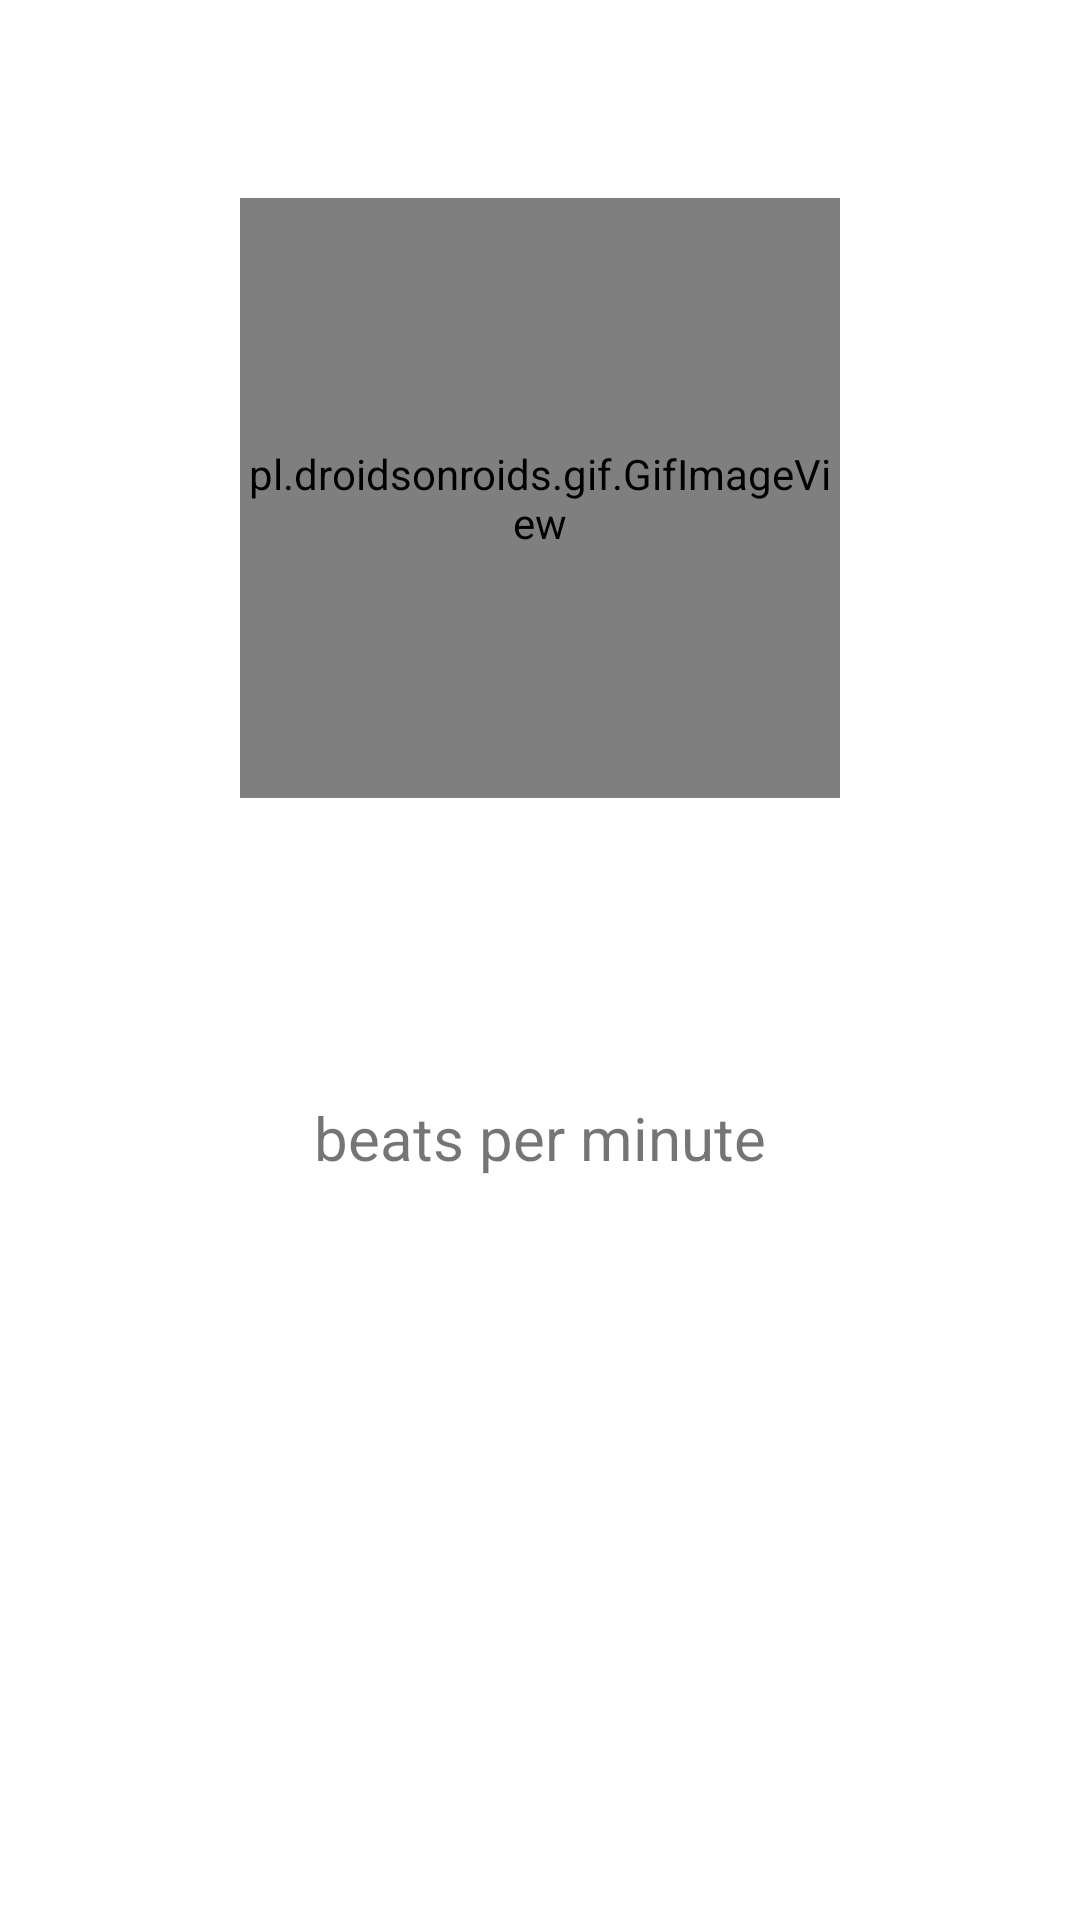

Here is an Android app screen rendered from its layout file. Give the layout XML and the strings, colors and styles it references.
<!-- AndroidManifest.xml: application theme AppTheme -->
<!-- res/layout/home.xml -->
<?xml version="1.0" encoding="utf-8"?>
<android.support.constraint.ConstraintLayout xmlns:android="http://schemas.android.com/apk/res/android"
    android:layout_width="match_parent"
    android:layout_height="match_parent"
    xmlns:app="http://schemas.android.com/apk/res-auto"
    xmlns:tools="http://schemas.android.com/tools">

    <pl.droidsonroids.gif.GifImageView
        android:id="@+id/iv_gif_heart"
        app:layout_constraintBottom_toBottomOf="parent"
        app:layout_constraintLeft_toLeftOf="parent"
        app:layout_constraintRight_toRightOf="parent"
        app:layout_constraintTop_toTopOf="parent"
        app:layout_constraintVertical_bias="0.15"
        android:layout_width="200dp"
        android:layout_height="200dp"
        android:scaleType="centerCrop"
        android:src="@drawable/heart_beat" />

    <TextView
        android:id="@+id/tv_heart_rate"
        app:layout_constraintBottom_toBottomOf="parent"
        app:layout_constraintLeft_toLeftOf="parent"
        app:layout_constraintRight_toRightOf="parent"
        app:layout_constraintTop_toBottomOf="@id/iv_gif_heart"
        app:layout_constraintVertical_bias="0"
        tools:text="72"
        android:layout_width="wrap_content"
        android:layout_height="wrap_content"
        android:fontFamily="@font/sf_pro_display_medium"
        android:textSize="75sp" />

    <TextView
        app:layout_constraintLeft_toLeftOf="parent"
        app:layout_constraintRight_toRightOf="parent"
        app:layout_constraintTop_toBottomOf="@id/tv_heart_rate"
        android:layout_width="wrap_content"
        android:layout_height="wrap_content"
        android:text="@string/bpm"
        android:textSize="20sp" />
</android.support.constraint.ConstraintLayout>
<!-- resources referenced by this layout -->
<resources>
  <string name="bpm">beats per minute</string>
  <style name="AppTheme" parent="Theme.AppCompat.Light.DarkActionBar">
          <item name="editTextBackground">@drawable/layer_1_not_focused_edit_text</item>
          <item name="editTextStyle">@style/HerBEditTextStyle</item>
          <item name="colorPrimary">@color/colorPrimary</item>
          <item name="colorPrimaryDark">@color/colorPrimaryDark</item>
          <item name="android:windowBackground">@color/colorBackground</item>
      </style>
  <!-- drawable layer_1_not_focused_edit_text (drawable) -->
  <?xml version="1.0" encoding="utf-8"?>
  <layer-list xmlns:android="http://schemas.android.com/apk/res/android">
      <item>
          <shape>
              <solid android:color="#eeeeee" />
              <corners android:radius="25dp" />
          </shape>
      </item>
  </layer-list>
  <style name="HerBEditTextStyle" parent="Widget.AppCompat.EditText">
          <item name="android:fontFamily">@font/sf_pro_display_light</item>
          <item name="android:background">@drawable/custom_edit_text</item>
          <item name="android:paddingStart">16dp</item>
          <item name="android:paddingTop">12dp</item>
          <item name="android:paddingEnd">16dp</item>
          <item name="android:paddingBottom">12dp</item>
      </style>
  <color name="colorPrimary">#1FAB9F</color>
  <color name="colorPrimaryDark">#1FAB9F</color>
  <color name="colorBackground">#ffffff</color>
  <!-- drawable custom_edit_text (drawable) -->
  <?xml version="1.0" encoding="utf-8"?>
  <selector xmlns:android="http://schemas.android.com/apk/res/android"
      android:enterFadeDuration="@android:integer/config_shortAnimTime"
      android:exitFadeDuration="@android:integer/config_shortAnimTime">
      <item android:state_focused="false" android:drawable="@drawable/layer_1_not_focused_edit_text"></item>
      <item android:state_focused="true" android:drawable="@drawable/layer_2_focused_edit_text"></item>
  </selector>
  <!-- drawable layer_2_focused_edit_text (drawable) -->
  <layer-list xmlns:android="http://schemas.android.com/apk/res/android">
  <item>
      <shape>
          <solid android:color="#e0e0e0" />
          <corners android:radius="25dp" />
      </shape>
  </item>
  </layer-list>
</resources>
